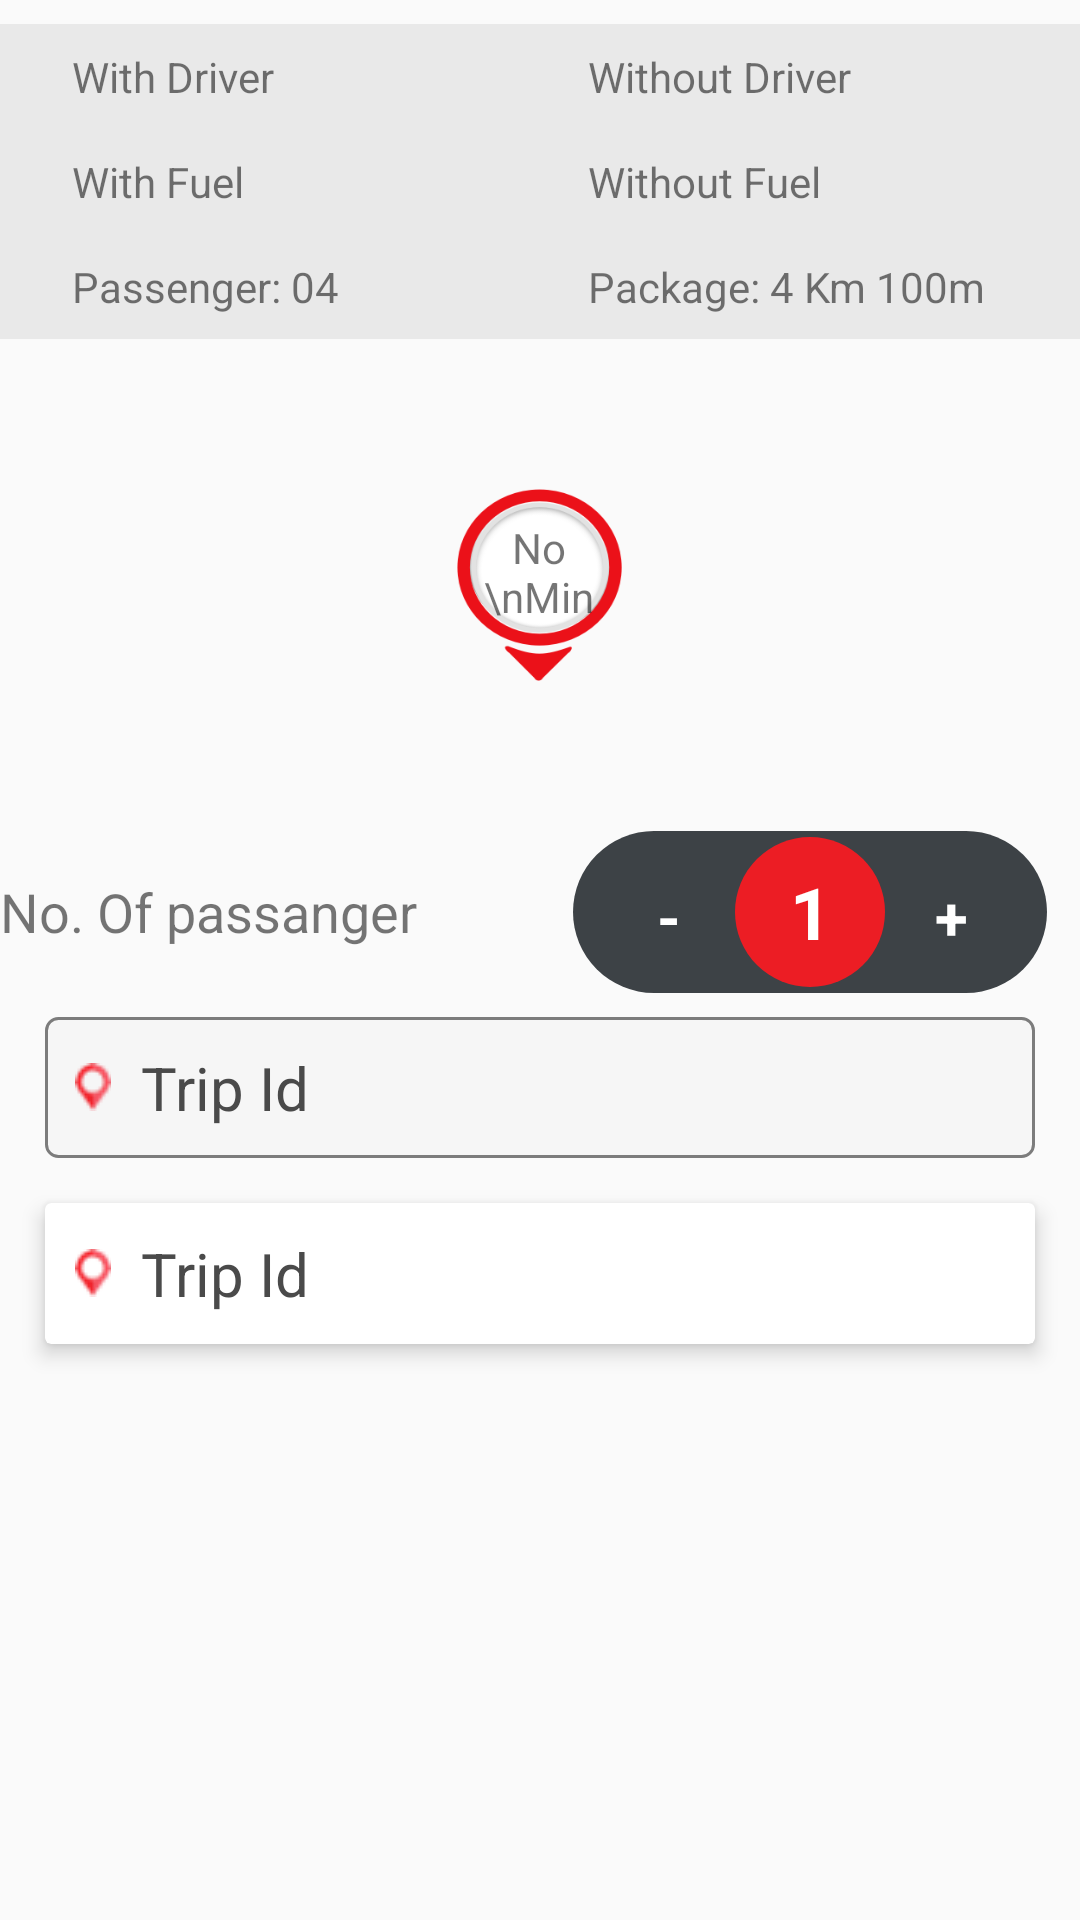

Produce the Android XML layout that renders to this screen, including the resource entries it uses.
<!-- AndroidManifest.xml: application theme AppTheme -->
<!-- res/layout/layout_rental_detail_for_row.xml -->
<?xml version="1.0" encoding="utf-8"?>
<LinearLayout xmlns:android="http://schemas.android.com/apk/res/android"
              xmlns:app="http://schemas.android.com/apk/res-auto"
              android:orientation="vertical"
              android:layout_width="match_parent"
              android:layout_height="match_parent">


    <LinearLayout
        android:layout_width="match_parent"
        android:layout_height="wrap_content"
        android:orientation="horizontal"
        android:background="#e9e9e9"
        android:padding="8dp"
        android:layout_marginTop="8dp">

        <TextView
            android:layout_width="0dp"
            android:layout_height="wrap_content"
            android:layout_weight="1"
            android:text="With Driver"
            android:paddingLeft="16dp"
            />

        <TextView
            android:layout_width="0dp"
            android:layout_height="wrap_content"
            android:layout_weight="1"
            android:text="Without Driver"
            android:paddingLeft="16dp"
            />

    </LinearLayout>


    <LinearLayout
        android:layout_width="match_parent"
        android:layout_height="wrap_content"
        android:orientation="horizontal"
        android:background="#e9e9e9"
        android:padding="8dp">

        <TextView
            android:layout_width="0dp"
            android:layout_height="wrap_content"
            android:layout_weight="1"
            android:text="With Fuel"
            android:paddingLeft="16dp"
            />

        <TextView
            android:layout_width="0dp"
            android:layout_height="wrap_content"
            android:layout_weight="1"
            android:text="Without Fuel"
            android:paddingLeft="16dp"
            />

    </LinearLayout>

    <LinearLayout
        android:layout_width="match_parent"
        android:layout_height="wrap_content"
        android:orientation="horizontal"
        android:background="#e9e9e9"
        android:padding="8dp">

        <TextView
            android:layout_width="0dp"
            android:layout_height="wrap_content"
            android:layout_weight="1"
            android:text="Passenger: 04"
            android:paddingLeft="16dp"
            />

        <TextView
            android:layout_width="0dp"
            android:layout_height="wrap_content"
            android:layout_weight="1"
            android:text="Package: 4 Km 100m"
            android:paddingLeft="16dp"
            />

    </LinearLayout>



    <TextView
        android:layout_width="55dp"
        android:layout_height="64dp"
        android:layout_gravity="center"
        android:layout_marginTop="50dp"
        android:text="No \nMin"
        android:paddingTop="10dp"
        android:gravity="center_horizontal|top"
        android:background="@drawable/timer"/>



    <LinearLayout
        android:layout_width="match_parent"
        android:layout_height="wrap_content"
        android:layout_marginTop="50dp">


        <TextView
            android:layout_width="0dp"
            android:layout_height="wrap_content"
            android:textSize="18sp"
            android:text="No. Of passanger"
            android:layout_gravity="center"
            android:layout_weight="1"/>



        <LinearLayout
            android:layout_width="0dp"
            android:layout_height="wrap_content"
            android:layout_weight="1"
            android:gravity="center">

            <LinearLayout
                android:layout_width="wrap_content"
                android:layout_height="wrap_content"
                android:weightSum="3"
                android:background="@drawable/txt_bg"
                android:gravity="center"
                android:paddingStart="20dp"
                android:paddingLeft="20dp"
                android:paddingEnd="20dp"
                android:paddingRight="20dp"
                android:paddingTop="2dp"
                android:paddingBottom="2dp"
               >


                <TextView
                    android:layout_width="24dp"
                    android:layout_height="24dp"
                    android:text="-"
                    android:textSize="20sp"
                    android:gravity="center"
                    android:textColor="#FFFFFF"
                    android:textStyle="bold"
                    />

                <TextView
                    android:layout_width="50dp"
                    android:layout_height="50dp"
                    android:text="1"
                    android:textSize="24sp"
                    android:gravity="center"
                    android:textColor="#FFFFFF"
                    android:layout_marginLeft="10dp"
                    android:textStyle="bold"
                    android:layout_marginRight="10dp"
                    android:background="@drawable/txt_bg_circle"/>

                <TextView
                    android:layout_width="24dp"
                    android:layout_height="24dp"
                    android:text="+"
                    android:textSize="20sp"
                    android:gravity="center"
                    android:textColor="#FFFFFF"
                    android:textStyle="bold"
                    />
            </LinearLayout>
        </LinearLayout>
    </LinearLayout>


    <TextView
        android:layout_width="match_parent"
        android:layout_height="wrap_content"
        android:text="Trip Id"
        android:layout_marginTop="8dp"
        android:padding="10dp"
        android:layout_marginStart="15dp"
        android:textColor="#4a4a4a"
        android:layout_marginEnd="15dp"
        android:drawableLeft="@drawable/place_holder_copy"
        android:layout_gravity="center_vertical"
        android:gravity="center_vertical"
        android:drawablePadding="10dp"
        android:background="@drawable/drawable_rect"
        android:textSize="20sp"/>


    <android.support.v7.widget.CardView
        android:layout_width="match_parent"
        android:layout_height="wrap_content"
        android:layout_marginTop="15dp"
        android:layout_marginEnd="15dp"
        android:layout_marginStart="15dp"
        app:cardElevation="4dp">

        <TextView
            android:layout_width="match_parent"
            android:layout_height="wrap_content"
            android:text="Trip Id"
            android:padding="10dp"
            android:textColor="#4a4a4a"
            android:drawableLeft="@drawable/place_holder_copy"
            android:layout_gravity="center_vertical"
            android:gravity="center_vertical"
            android:drawablePadding="10dp"
            android:textSize="20sp"/>




    </android.support.v7.widget.CardView>























</LinearLayout>
<!-- resources referenced by this layout -->
<resources>
  <!-- drawable drawable_rect (drawable) -->
  <?xml version="1.0" encoding="utf-8"?>
  <shape xmlns:android="http://schemas.android.com/apk/res/android"
         android:shape="rectangle" android:padding="10dp">
      <solid android:color="#f6f6f6" />
  
      <stroke android:color="#7c7c7c"
              android:width="1dp"/>
  
      <corners android:radius="4dp"/>
  </shape>
  <!-- drawable place_holder_copy: png bitmap (drawable, 667 bytes) -->
  <!-- drawable timer: png bitmap (drawable, 16480 bytes) -->
  <!-- drawable txt_bg (drawable) -->
  <?xml version="1.0" encoding="utf-8"?>
  <shape xmlns:android="http://schemas.android.com/apk/res/android"
        android:shape="rectangle">
              <solid android:color="#3d4246"/>
              <corners android:radius="180dp" />
  
  </shape>
  <!-- drawable txt_bg_circle (drawable) -->
  <?xml version="1.0" encoding="utf-8"?>
  <shape xmlns:android="http://schemas.android.com/apk/res/android"
        android:shape="rectangle">
              <solid android:color="#ec1d24"/>
              <corners android:radius="360dp" />
  
  </shape>
  <style name="AppTheme" parent="AppTheme.Base">
  
      </style>
  <style name="AppTheme.Base" parent="Theme.AppCompat.Light.NoActionBar">
          <item name="colorPrimary">@color/colorPrimary</item>
          <item name="colorPrimaryDark">@color/colorPrimaryDark</item>
          <item name="colorAccent">@color/colorAccent</item>
      </style>
  <!-- not gathered from this repository: default colours our renderer supplied (Android Studio template values) -->
  <color name="colorPrimary">#FF6200EE</color>
  <color name="colorPrimaryDark">#FF3700B3</color>
  <color name="colorAccent">#FF03DAC5</color>
</resources>
